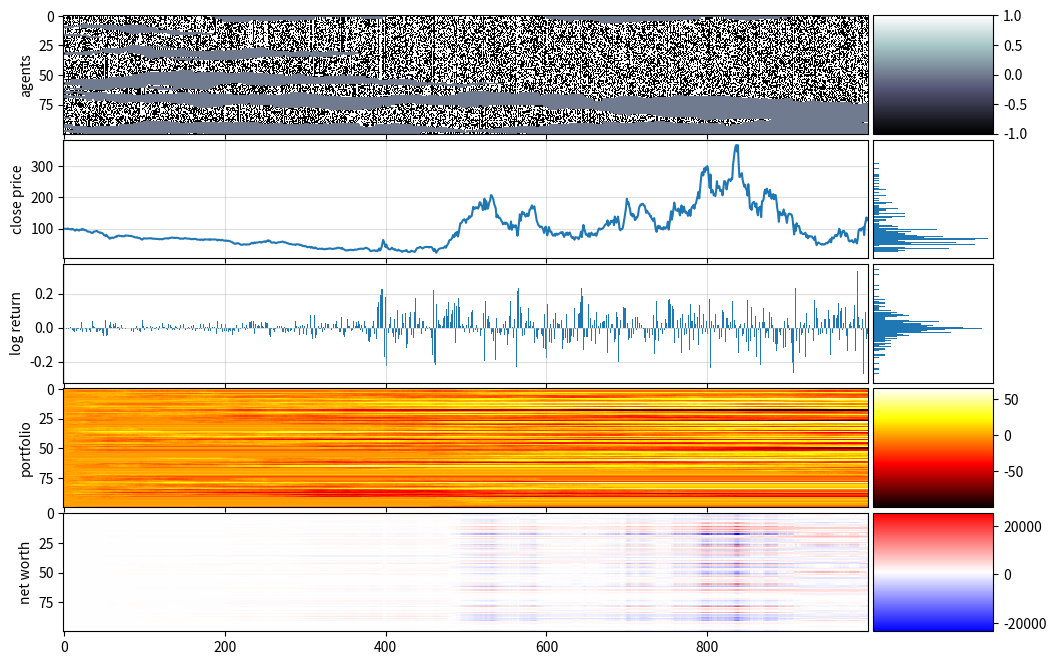

Write the Python code that produced this figure.
#%%

import numpy as np
import matplotlib.pyplot as plt
import pandas as pd
import math
import random
from mpl_toolkits.axes_grid1 import make_axes_locatable

np.random.seed(1)
random.seed(1)

#%%

def p(k, i, xi, A, a, h, k2coord, Gt):
    return 1 / (1 + math.exp(-2 * I(k, i, xi, A, a, h, k2coord, Gt)))

def I(k, i, xi, A, a, h, k2coord, Gt):
    total = 0
    zeta = random.uniform(-1,1)  # sampled for each unique (k,i)
    for j in k2coord[k]:  # for each coordinate in cluster k
        eta = random.uniform(-1,1)  # different for each cell
        sigma = Gt[j]
        total += ((A*xi[k] + a*eta) * sigma) + h*zeta
    return (1 / len(k2coord[k])) * total

def cluster_info(arr):
    """ number of clusters (nonzero fields separated by 0s) in array
        and size of cluster
    """
    data = []
    k2coord = {}
    k = 0
    if arr[0] != 0: # left boundary
        data.append(0) # we will increment later in loop  
        k2coord[k] = []
    else:
        k=-1

    # print("arr", arr)
    # print("data", data)
    
    for i in range(0,len(arr)-1):
        if arr[i] == 0 and arr[i+1] != 0:
            data.append(0)
            k += 1
            k2coord[k] = []
        if arr[i] != 0:
            data[-1] += 1
            k2coord[k].append(i)
    if arr[-1] != 0:
        if data:  # if array is not empty
            data[-1] += 1  # right boundary
            k2coord[k].append(len(arr)-1)
        else:
            data.append(1)  
            k2coord[k] = [len(arr)-1]
            
    Ncl = len(data)  # number of clusters
    Nk = data  # Nk[k] = size of cluster k
    coord2k = {e:k for k,v in k2coord.items() for e in v}
    return Ncl, Nk, k2coord, coord2k


#%%

# pd = 0.25
# pe = 0.02
# ph = 0.18 # vary
pd = 0.05
pe = 0.0001
ph = 0.0493 # vary

pa = 0.8

N0 = 1000
N1 = 100

A = 1.8
a = 2*A
h = 0.1

G = np.zeros(shape=(N0,N1))
G[0] = np.random.choice(a=[-1,0,1], p=[pa/2, 1-pa, pa/2], size=N1, replace=True)

P = np.zeros_like(G)
N = np.zeros_like(G) # Net worth
B = np.zeros_like(G) # account Balance
B[0] = 1000  # everyone start with 1000 money
N[0] = B[0]  # noone has stock initially

X = np.zeros(N0)
S = np.zeros(N0)
S[0] = 100
# X[0] = 1

DRIFT = 0

for t in range(N0-1):
    Ncl, Nk, k2coord, coord2k = cluster_info(G[t])
    # print(k2coord, coord2k)
    # break
    xi = np.random.uniform(-1, 1, size=Ncl)  # unique xi for each cluster k
    # print(Ncl, Nk, k2coord, coord2k, xi)

    Xt = 0
    for k, size in enumerate(Nk):
        tmp = 0
        for i in k2coord[k]:
            tmp += G[t,i]
        Xt += size * tmp
    X[t+1] = Xt/(10*N0)
    S[t+1] = S[t]*math.exp(X[t]) + DRIFT

    for i in range(N1):

        
        P[t+1,i] = P[t,i] + G[t,i]
        # their next balance is their current balance minus
        # their purchase (or sell) of stock at current price
        B[t+1,i] = B[t,i] - (G[t,i] * S[t])
        N[t+1,i] = B[t,i] + (P[t,i]*S[t])

        # traders update their stance
        if G[t,i] != 0:
            k = coord2k[i]
            # print(k)
            pp = p(k, i, xi, A, a, h, k2coord, G[t])
            if random.random() < pp:
                G[t+1,i] = 1
            else:
                G[t+1,i] = -1

        
        # trader influences non-active neighbour to join
        if G[t,i] != 0:
            stance = G[t,i]
            if random.random() < ph:
                if G[t,(i-1)%N1] == 0 and G[t,(i+1)%N1] == 0:
                    ni = np.random.choice([-1,1])
                    G[t+1,(i+ni)%N1] = stance#random.choice([-1,1])
                elif G[t,(i-1)%N1] == 0:
                    G[t+1,(i-1)%N1] = stance#random.choice([-1,1])
                elif G[t,(i+1)%N1] == 0:
                    G[t+1,(i+1)%N1] = stance#random.choice([-1,1])
                else:
                    continue

        # active trader diffuses if it has inactive neighbour
        # only happens at edge of cluster
        if G[t,i] != 0:
            if random.random() < pd:
                if (G[t,(i-1)%N1] == 0) or (G[t,(i+1)%N1] == 0):
                    G[t+1,i] = 0
                else:
                    continue

        # nontrader enters market
        if G[t,i] == 0:
            if random.random() < pe:
                G[t+1,i] = np.random.choice([-1,1])

final_trade = P[-1] * S[-1]
B[-1] += final_trade
N[-1] = B[-1]

fig, (ax1,ax2,ax3,ax4,ax5) = plt.subplots(
    ncols=1, nrows=5, figsize=(12,8), sharex=True, gridspec_kw = {'wspace':0, 'hspace':0.05}
)
im1 = ax1.imshow(G.T, cmap="bone", interpolation="None", aspect="auto")
im4 = ax4.imshow(P.T, cmap="hot", interpolation="None", aspect="auto")
amnwc = np.max(np.abs(N-1000))  # absolute max net worth change
vmin, vmax = 1000-amnwc, 1000+amnwc
im5 = ax5.imshow(N.T, cmap="bwr", interpolation="None", aspect="auto", vmin=vmin, vmax=vmax)

size = "15%"

cax1 = make_axes_locatable(ax1).append_axes('right', size=size, pad=0.05)
fig.colorbar(im1, cax=cax1, orientation='vertical')
cax4 = make_axes_locatable(ax4).append_axes('right', size=size, pad=0.05)
fig.colorbar(im4, cax=cax4, orientation='vertical')
cax5 = make_axes_locatable(ax5).append_axes('right', size=size, pad=0.05)
fig.colorbar(im5, cax=cax5, orientation='vertical')

cax2 = make_axes_locatable(ax2).append_axes('right', size=size, pad=0.05)
cax2.hist(S, orientation="horizontal", bins=np.linspace(np.min(S), np.max(S), len(S)//2))
cax2.get_xaxis().set_visible(False)
cax2.get_yaxis().set_visible(False)

cax3 = make_axes_locatable(ax3).append_axes('right', size=size, pad=0.05)
cax3.hist(X, orientation="horizontal", bins=np.linspace(np.min(X), np.max(X), len(X)//2))
cax3.get_xaxis().set_visible(False)
cax3.get_yaxis().set_visible(False)

# for ax in (ax2,ax3):
#     cax = make_axes_locatable(ax).append_axes('right', size=size, pad=0.05)
#     # cax.axis('off')




ax2.plot(S)
ax2.grid(alpha=0.4)

ax3.bar(np.arange(len(X)), X)
ax3.grid(alpha=0.4)

ax4.set_xlabel("time")
# ax2.set_ylabel("standardised log returns")
ax2.set_ylabel("close price")
ax1.set_ylabel("agents")
ax3.set_ylabel("log return")
ax4.set_ylabel("portfolio")
ax5.set_ylabel("net worth")

# fig.colorbar(im, cax=ax4)

plt.tight_layout()
plt.show()

# %%
